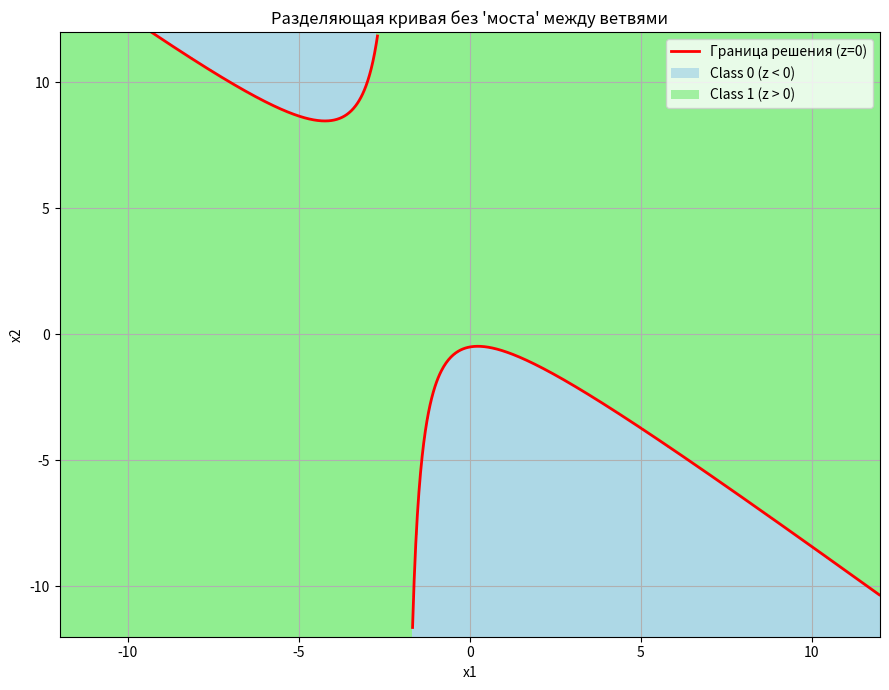

The matplotlib source for this figure:
import numpy as np
import matplotlib.pyplot as plt

def manual_decision_boundary_plot_no_bridge():
    """
    1) "Ручной" расчёт z = 1 + 2*x2 + x1*x2 + x1^2 на сетке -> раскраска классов.
    2) Явный вывод x2 через x1: x2 = -(x1^2 + 1)/(x1 + 2), но
       - строим отдельно для x1 < -2 и x1 > -2".
    """

    # -- 1) ПАРАМЕТРЫ --
    x_min, x_max = -12, 12   # диапазон осей
    n_points = 300          # сетка для раскраски

    # -- 2) Готовим сетку (x1, x2) для раскраски классов --
    x1_grid = np.linspace(x_min, x_max, n_points)
    x2_grid = np.linspace(x_min, x_max, n_points)
    X1, X2 = np.meshgrid(x1_grid, x2_grid)

    # -- 3) Считаем z на этой сетке --
    Z = 1 + 2*X2 + X1*X2 + X1**2

    # Класс 0, если z < 0; класс 1, если z >= 0
    classes = np.where(Z >= 0, 1, 0)

    # -- 4) Рисуем раскраску "ручную" (pcolormesh)
    import matplotlib.colors as mcolors
    cmap = mcolors.ListedColormap(['lightblue', 'lightgreen'])  # 0->blue, 1->green

    plt.figure(figsize=(9, 7))
    plt.pcolormesh(X1, X2, classes, cmap=cmap, shading='auto')
    plt.xlim([x_min, x_max])
    plt.ylim([x_min, x_max])

    # -- 5) Построим кривую z=0 в виде x2 = -(x1^2 + 1)/(x1+2),
    #       но раздельно для x1 < -2 и x1 > -2.

    def boundary_x2(x1):
        """Формула x2 = -(x1^2 + 1)/(x1 + 2)."""
        return -(x1**2 + 1)/(x1 + 2)

    # ЛЕВАЯ ВЕТВЬ: x1 < -2
    x1_vals_left = np.linspace(x_min, -2, 600, endpoint=False)  # не включая -2
    x2_vals_left = []
    x1_plot_left = []
    for x1 in x1_vals_left:
        denom = x1 + 2
        if abs(denom) < 1e-14:
            continue
        x2 = boundary_x2(x1)
        # Проверим, чтобы x2 попадал в диапазон [x_min, x_max], иначе уходит за границы
        if x_min <= x2 <= x_max:
            x1_plot_left.append(x1)
            x2_vals_left.append(x2)

    # ПРАВАЯ ВЕТВЬ: x1 > -2
    x1_vals_right = np.linspace(-2, x_max, 600, endpoint=False)  # начиная от -2
    x2_vals_right = []
    x1_plot_right = []
    for x1 in x1_vals_right:
        denom = x1 + 2
        if abs(denom) < 1e-14:
            continue
        x2 = boundary_x2(x1)
        if x_min <= x2 <= x_max:
            x1_plot_right.append(x1)
            x2_vals_right.append(x2)

    # Рисуем обе ветви одной линией
    plt.plot(x1_plot_left, x2_vals_left, 'r-', linewidth=2)
    plt.plot(x1_plot_right, x2_vals_right, 'r-', linewidth=2,
             label="Граница решения (z=0)")

    # -- 6) Оформляем, подписываем
    plt.xlabel("x1")
    plt.ylabel("x2")
    plt.title("Разделяющая кривая без 'моста' между ветвями")

    # Легенда
    class_0_patch = plt.Rectangle((0,0), 0, 0, facecolor='lightblue', alpha=0.8,
                                  label='Class 0 (z < 0)')
    class_1_patch = plt.Rectangle((0,0), 0, 0, facecolor='lightgreen', alpha=0.8,
                                  label='Class 1 (z > 0)')
    plt.gca().add_patch(class_0_patch)
    plt.gca().add_patch(class_1_patch)
    plt.legend(loc='upper right')
    plt.grid(True)

    plt.tight_layout()
    plt.savefig("manual_boundary.png", dpi=150)


if __name__ == "__main__":
    manual_decision_boundary_plot_no_bridge()
